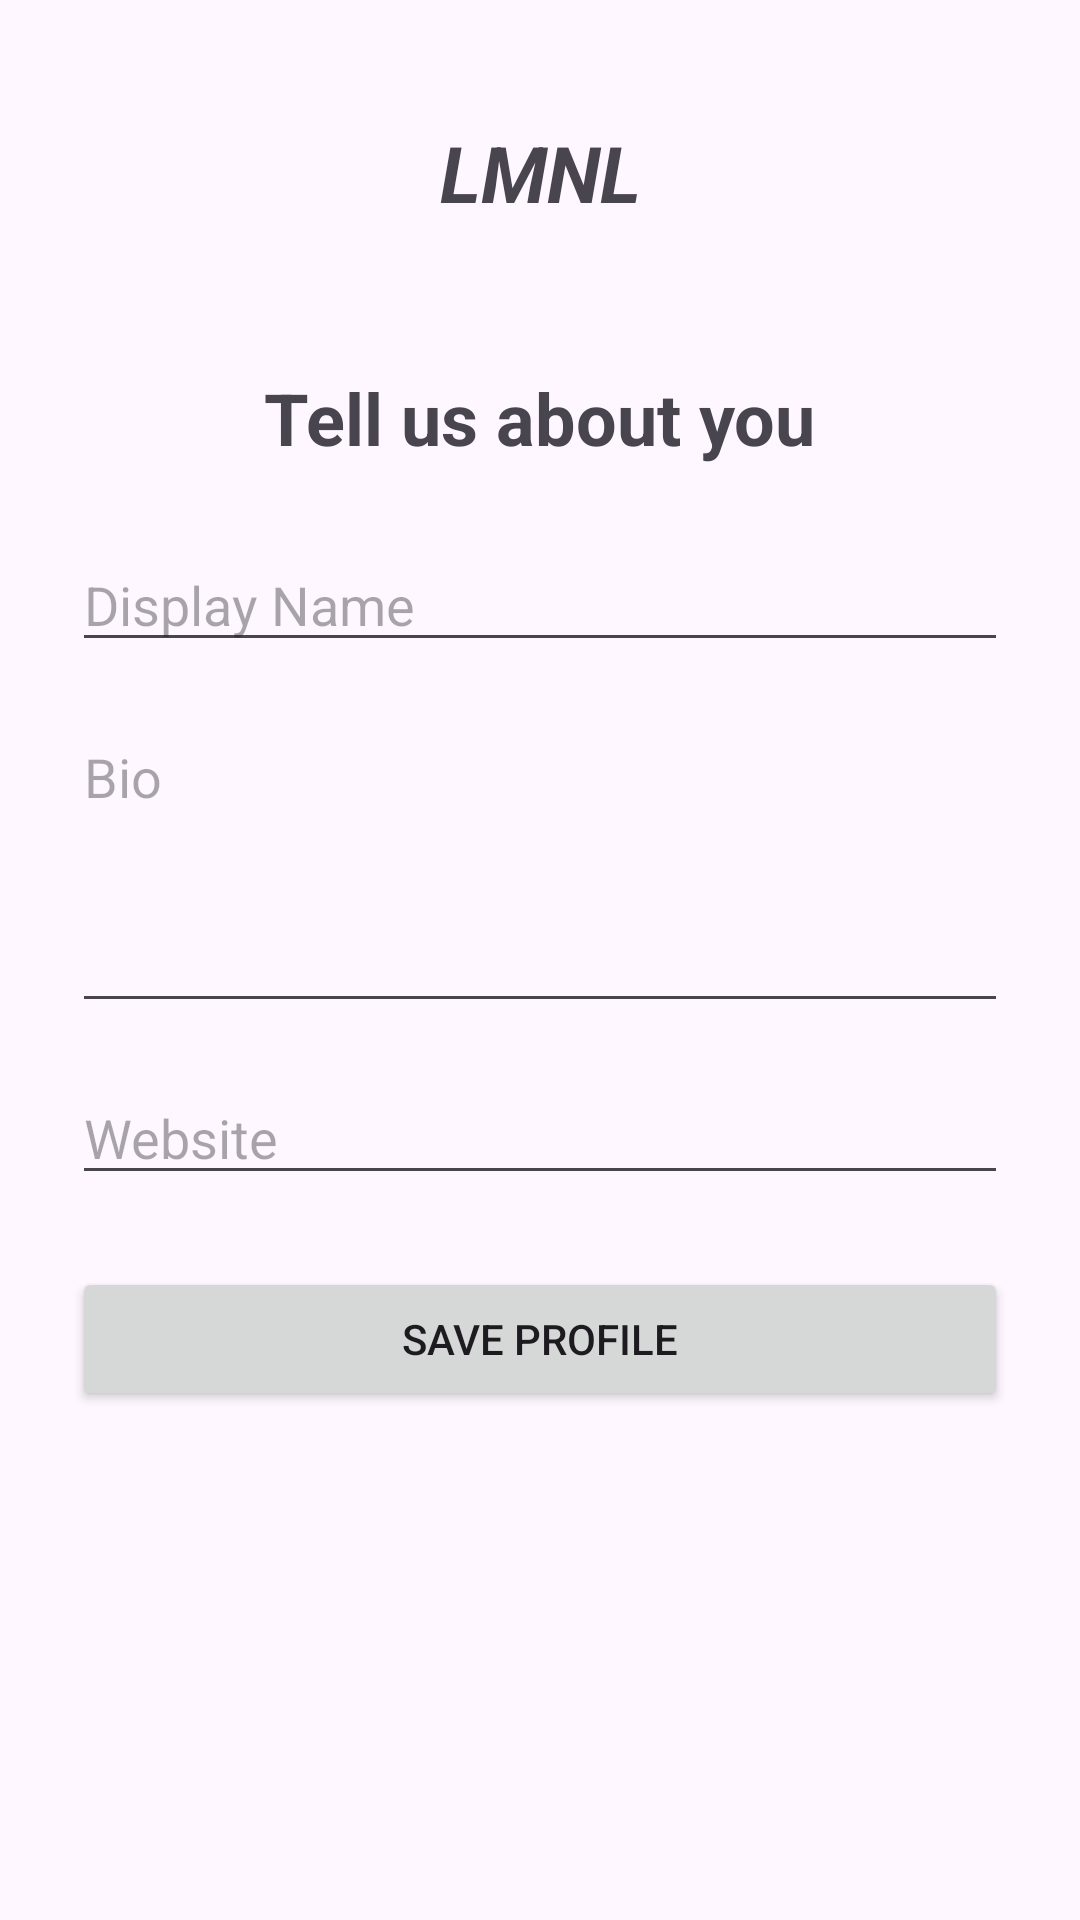

Produce the Android XML layout that renders to this screen, including the resource entries it uses.
<!-- AndroidManifest.xml: application theme Theme.LMNL -->
<!-- res/layout/activity_user_create_profile.xml -->
<?xml version="1.0" encoding="utf-8"?>
<androidx.constraintlayout.widget.ConstraintLayout xmlns:android="http://schemas.android.com/apk/res/android"
    xmlns:app="http://schemas.android.com/apk/res-auto"
    xmlns:tools="http://schemas.android.com/tools"
    android:layout_width="match_parent"
    android:layout_height="match_parent"
    android:padding="24dp"
    android:id="@+id/main"
    tools:context=".user.CreateProfileActivity">

    
    <TextView
        android:id="@+id/tvAppHeader"
        android:layout_width="match_parent"
        android:layout_height="wrap_content"
        android:text="LMNL"
        android:textSize="26sp"
        android:textStyle="bold|italic"
        android:gravity="center"
        android:padding="16dp"
        app:layout_constraintTop_toTopOf="parent"
        app:layout_constraintStart_toStartOf="parent"
        app:layout_constraintEnd_toEndOf="parent" />

    
    <TextView
        android:id="@+id/tvProfileTitle"
        android:layout_width="wrap_content"
        android:layout_height="wrap_content"
        android:text="Tell us about you"
        android:textSize="24sp"
        android:textStyle="bold"
        app:layout_constraintTop_toBottomOf="@id/tvAppHeader"
        app:layout_constraintStart_toStartOf="parent"
        app:layout_constraintEnd_toEndOf="parent"
        android:layout_marginTop="32dp" />

    
    <EditText
        android:id="@+id/etDisplayName"
        android:layout_width="0dp"
        android:layout_height="wrap_content"
        android:hint="Display Name"
        android:inputType="textPersonName"
        app:layout_constraintTop_toBottomOf="@id/tvProfileTitle"
        app:layout_constraintStart_toStartOf="parent"
        app:layout_constraintEnd_toEndOf="parent"
        android:layout_marginTop="24dp" />

    
    <EditText
        android:id="@+id/etBio"
        android:layout_width="0dp"
        android:layout_height="wrap_content"
        android:hint="Bio"
        android:inputType="textMultiLine"
        android:minLines="4"
        android:gravity="top"
        app:layout_constraintTop_toBottomOf="@id/etDisplayName"
        app:layout_constraintStart_toStartOf="parent"
        app:layout_constraintEnd_toEndOf="parent"
        android:layout_marginTop="16dp" />

    
    <EditText
        android:id="@+id/etWebsite"
        android:layout_width="0dp"
        android:layout_height="wrap_content"
        android:hint="Website"
        android:inputType="textUri"
        app:layout_constraintTop_toBottomOf="@id/etBio"
        app:layout_constraintStart_toStartOf="parent"
        app:layout_constraintEnd_toEndOf="parent"
        android:layout_marginTop="16dp" />

    
    <Button
        android:id="@+id/btnSaveProfile"
        android:layout_width="0dp"
        android:layout_height="wrap_content"
        android:text="Save Profile"
        app:layout_constraintTop_toBottomOf="@id/etWebsite"
        app:layout_constraintStart_toStartOf="parent"
        app:layout_constraintEnd_toEndOf="parent"
        android:layout_marginTop="24dp" />

</androidx.constraintlayout.widget.ConstraintLayout>
<!-- resources referenced by this layout -->
<resources>
  <style name="Theme.LMNL" parent="Base.Theme.LMNL" />
  <style name="Base.Theme.LMNL" parent="Theme.Material3.DayNight.NoActionBar">
          
          
      </style>
</resources>
